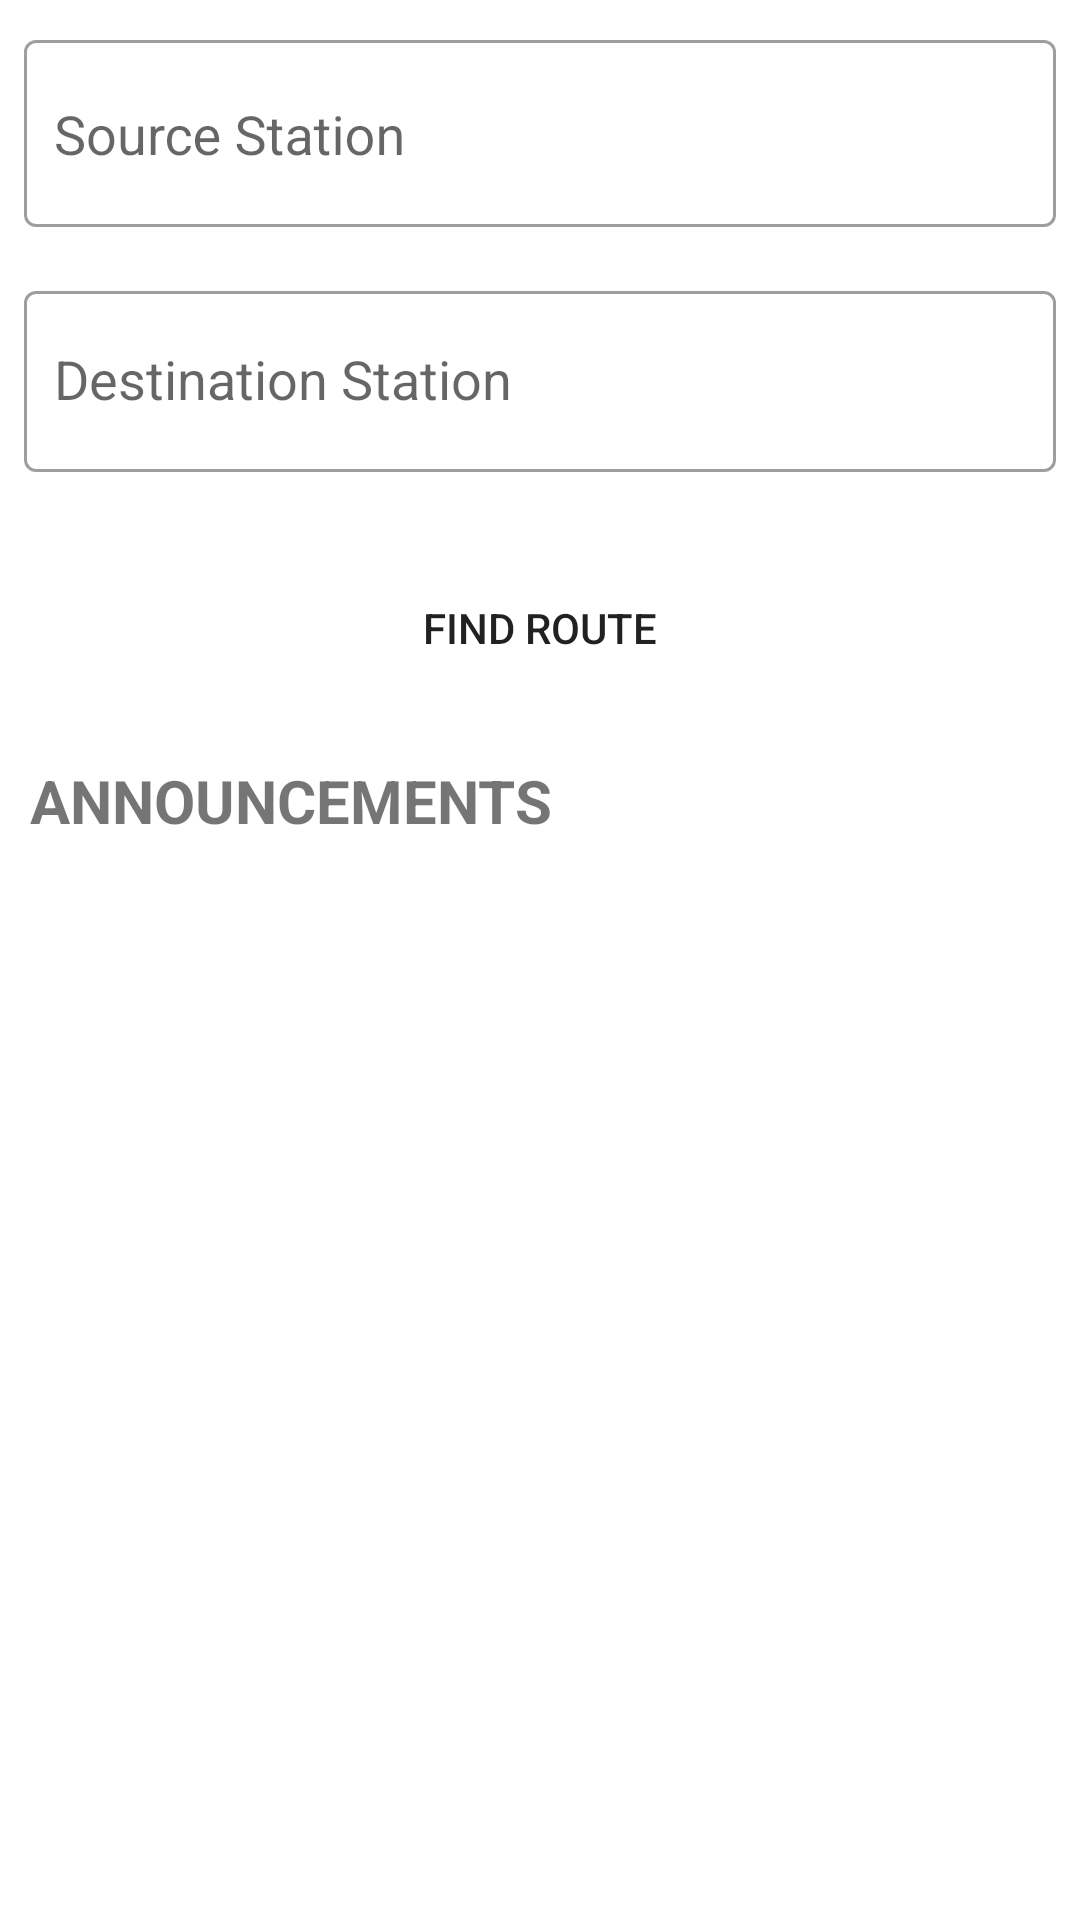

Here is an Android app screen rendered from its layout file. Give the layout XML and the strings, colors and styles it references.
<!-- AndroidManifest.xml: application theme Theme.MetroMate -->
<!-- res/layout/fragment_home.xml -->
<?xml version="1.0" encoding="utf-8"?>
<ScrollView xmlns:android="http://schemas.android.com/apk/res/android"
    android:layout_height="match_parent"
    android:layout_width="match_parent"
    android:scrollbars="none">

    <RelativeLayout
        android:layout_width="match_parent"
        android:layout_height="match_parent">

        <com.google.android.material.textfield.TextInputLayout
            android:id="@+id/booking_from_inputLayout"
            style="@style/Widget.MaterialComponents.TextInputLayout.OutlinedBox"
            android:layout_width="match_parent"
            android:layout_height="wrap_content"
            android:layout_margin="8dp"
            android:hint="Source Station">

            <AutoCompleteTextView
                android:id="@+id/booking_from"
                android:layout_width="match_parent"
                android:layout_height="match_parent"
                android:completionThreshold="1"
                android:inputType="text"
                android:paddingLeft="10dp"
                android:paddingTop="20dp"
                android:paddingBottom="18dp" />

        </com.google.android.material.textfield.TextInputLayout>

        <com.google.android.material.textfield.TextInputLayout
            android:id="@+id/booking_to_inputLayout"
            style="@style/Widget.MaterialComponents.TextInputLayout.OutlinedBox"
            android:layout_width="match_parent"
            android:layout_height="wrap_content"
            android:layout_below="@+id/booking_from_inputLayout"
            android:layout_margin="8dp"
            android:hint="Destination Station">

            <AutoCompleteTextView
                android:id="@+id/booking_to"
                android:layout_width="match_parent"
                android:layout_height="match_parent"
                android:completionThreshold="1"
                android:inputType="text"
                android:paddingLeft="10dp"
                android:paddingTop="18dp"
                android:paddingBottom="18dp" />

        </com.google.android.material.textfield.TextInputLayout>

        <Button
            android:id="@+id/booking_findRoute_button"
            android:layout_width="match_parent"
            android:layout_height="wrap_content"
            android:layout_below="@+id/booking_to_inputLayout"
            android:layout_marginHorizontal="40dp"
            android:layout_marginTop="20dp"
            android:background="@drawable/border_background"
            android:elevation="20dp"
            android:text="Find Route" />

        <TextView
            android:id="@+id/offersLabel"
            android:layout_width="wrap_content"
            android:layout_height="wrap_content"
            android:layout_below="@+id/booking_findRoute_button"
            android:layout_marginStart="10dp"
            android:layout_marginTop="20dp"
            android:layout_marginEnd="10dp"
            android:layout_marginBottom="10dp"
            android:text="ANNOUNCEMENTS"
            android:textSize="20sp"
            android:textStyle="bold" />

        <androidx.recyclerview.widget.RecyclerView
            android:nestedScrollingEnabled="false"
            android:id="@+id/offersRecycler"
            android:layout_width="match_parent"
            android:layout_height="wrap_content"
            android:layout_marginBottom="20dp"
            android:layout_below="@+id/offersLabel" />

    </RelativeLayout>

</ScrollView>
<!-- resources referenced by this layout -->
<resources>
  <style name="Theme.MetroMate" parent="Theme.MaterialComponents.DayNight.NoActionBar">
          
          <item name="colorPrimary">@color/orange200</item>
          <item name="colorPrimaryVariant">@color/orange200</item>
          <item name="colorOnPrimary">@color/white</item>
          
          <item name="colorSecondary">@color/teal_200</item>
          <item name="colorSecondaryVariant">@color/white</item>
          <item name="colorOnSecondary">@color/black</item>
  
          
          <item name="android:statusBarColor">?attr/colorPrimaryVariant</item>
          
      </style>
  <color name="orange200">#FC8F32</color>
  <color name="white">#FFFFFFFF</color>
  <color name="teal_200">#FF03DAC5</color>
  <color name="black">#FF000000</color>
</resources>
